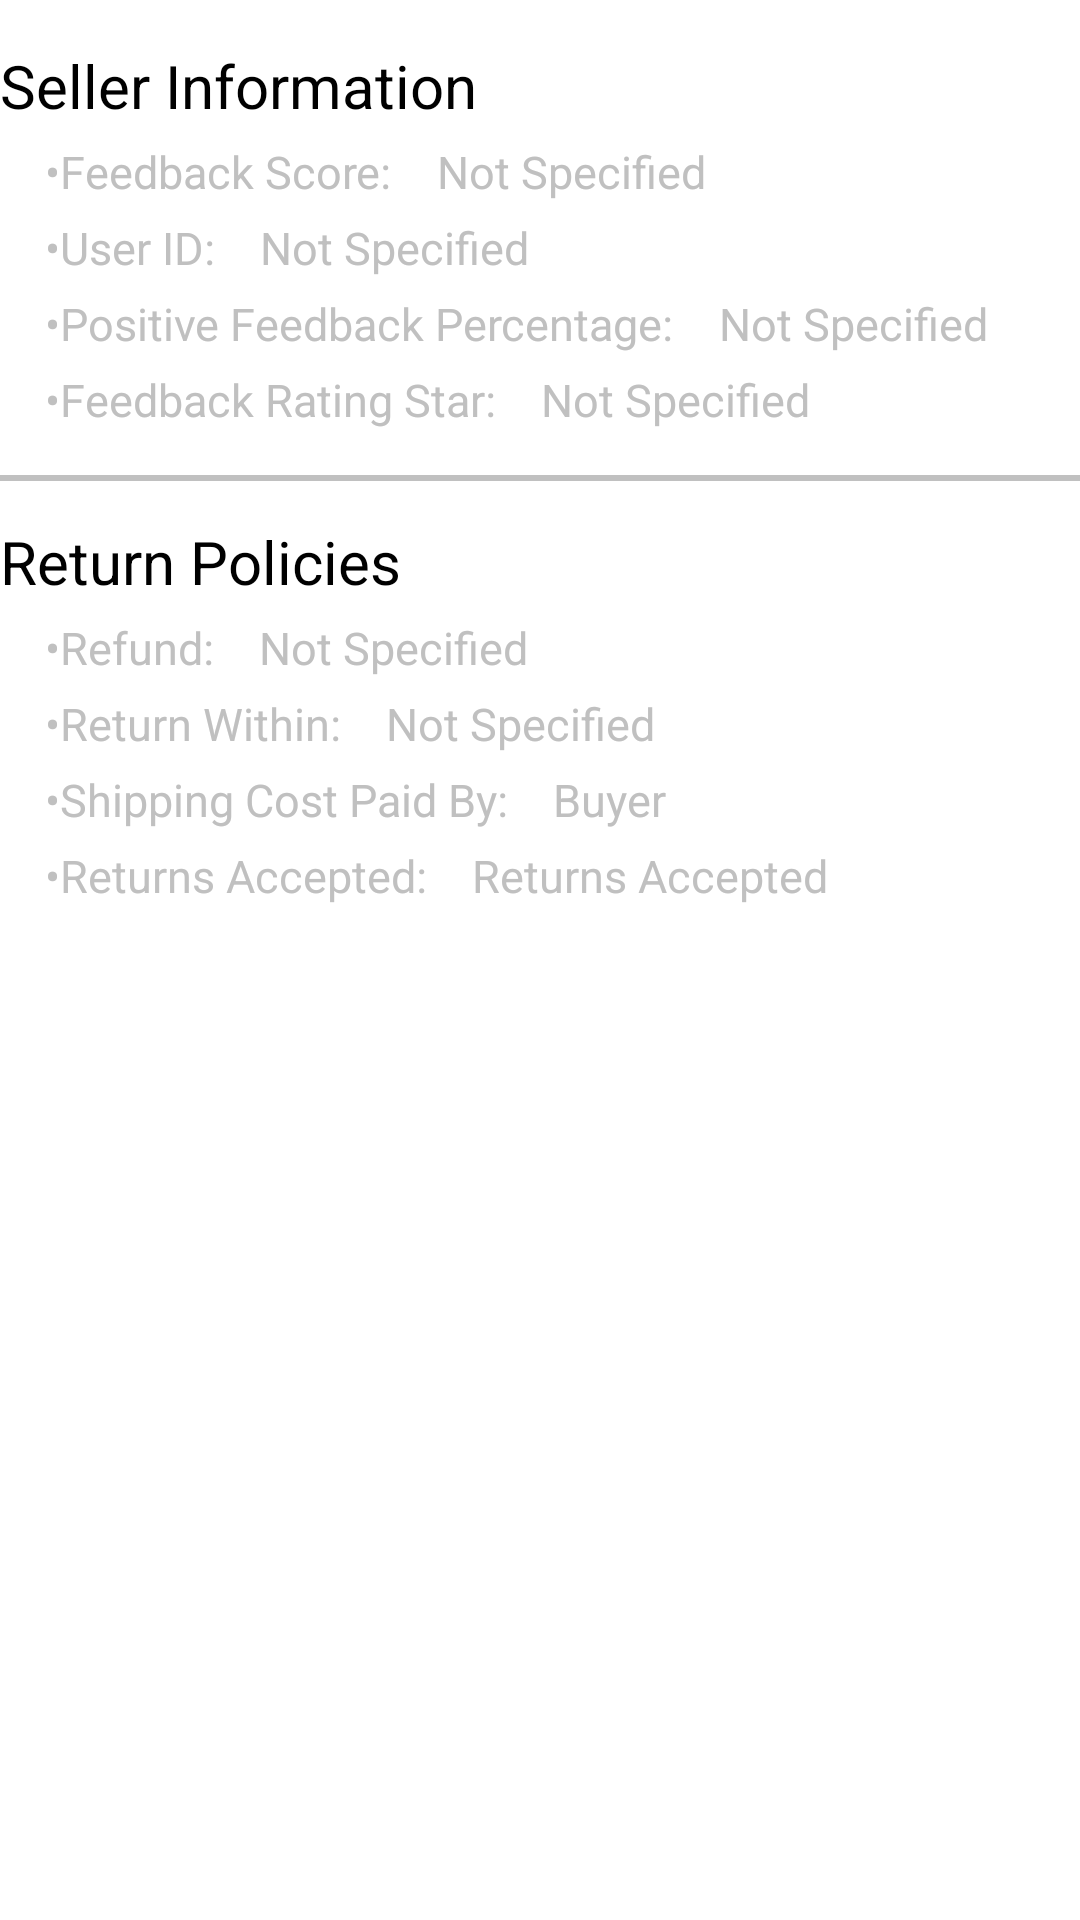

Write the Android layout XML for this screen, with the resource values it uses.
<!-- AndroidManifest.xml: fallback theme Theme.MaterialComponents.DayNight.NoActionBar -->
<!-- res/layout/activity_card2.xml -->
<?xml version="1.0" encoding="utf-8"?>
<RelativeLayout
    xmlns:android="http://schemas.android.com/apk/res/android" android:layout_width="match_parent"
    android:layout_height="match_parent">

    <TextView
        android:id="@+id/SellerInfoTitle"
        style="@android:style/Widget.DeviceDefault.Light.TextView"
        android:layout_width="wrap_content"
        android:layout_height="wrap_content"
        android:paddingTop="15dp"
        android:text="Seller Information"
        android:textAppearance="@style/TextAppearance.AppCompat.Medium"
        android:textColor="@color/blackColor"
        android:textSize="20dp" />

    <TextView
        android:id="@+id/Feedback"
        style="@android:style/Widget.DeviceDefault.Light.TextView"
        android:layout_width="wrap_content"
        android:layout_below="@id/SellerInfoTitle"
        android:layout_height="wrap_content"
        android:layout_marginLeft="15dp"
        android:paddingTop="5dp"
        android:text="•Feedback Score:"
        android:textAppearance="@style/TextAppearance.AppCompat.Medium"
        android:textColor="@color/wordInSearch"
        android:textSize="15dp" />

    <TextView
        android:id="@+id/FeedbackRet"
        style="@android:style/Widget.DeviceDefault.Light.TextView"
        android:layout_width="wrap_content"
        android:layout_below="@id/SellerInfoTitle"
        android:layout_toRightOf="@id/Feedback"
        android:layout_height="wrap_content"
        android:layout_marginLeft="15dp"
        android:paddingTop="5dp"
        android:text="Not Specified"
        android:textAppearance="@style/TextAppearance.AppCompat.Medium"
        android:textColor="@color/wordInSearch"
        android:textSize="15dp" />

    <TextView
        android:id="@+id/UserID"
        style="@android:style/Widget.DeviceDefault.Light.TextView"
        android:layout_width="wrap_content"
        android:layout_below="@id/Feedback"
        android:layout_height="wrap_content"
        android:layout_marginLeft="15dp"
        android:paddingTop="5dp"
        android:text="•User ID:"
        android:textAppearance="@style/TextAppearance.AppCompat.Medium"
        android:textColor="@color/wordInSearch"
        android:textSize="15dp" />

    <TextView
        android:id="@+id/UserIDRet"
        style="@android:style/Widget.DeviceDefault.Light.TextView"
        android:layout_width="wrap_content"
        android:layout_below="@id/Feedback"
        android:layout_toRightOf="@id/UserID"
        android:layout_height="wrap_content"
        android:layout_marginLeft="15dp"
        android:paddingTop="5dp"
        android:text="Not Specified"
        android:textAppearance="@style/TextAppearance.AppCompat.Medium"
        android:textColor="@color/wordInSearch"
        android:textSize="15dp" />

    <TextView
        android:id="@+id/PositiveFeedback"
        style="@android:style/Widget.DeviceDefault.Light.TextView"
        android:layout_width="wrap_content"
        android:layout_below="@id/UserID"
        android:layout_height="wrap_content"
        android:layout_marginLeft="15dp"
        android:paddingTop="5dp"
        android:text="•Positive Feedback Percentage:"
        android:textAppearance="@style/TextAppearance.AppCompat.Medium"
        android:textColor="@color/wordInSearch"
        android:textSize="15dp" />

    <TextView
        android:id="@+id/PositiveFeedbackRet"
        style="@android:style/Widget.DeviceDefault.Light.TextView"
        android:layout_width="wrap_content"
        android:layout_below="@id/UserID"
        android:layout_toRightOf="@id/PositiveFeedback"
        android:layout_height="wrap_content"
        android:layout_marginLeft="15dp"
        android:paddingTop="5dp"
        android:text="Not Specified"
        android:textAppearance="@style/TextAppearance.AppCompat.Medium"
        android:textColor="@color/wordInSearch"
        android:textSize="15dp" />

    <TextView
        android:id="@+id/FeedbackRate"
        style="@android:style/Widget.DeviceDefault.Light.TextView"
        android:layout_width="wrap_content"
        android:layout_below="@id/PositiveFeedback"
        android:layout_height="wrap_content"
        android:layout_marginLeft="15dp"
        android:paddingTop="5dp"
        android:text="•Feedback Rating Star:"
        android:textAppearance="@style/TextAppearance.AppCompat.Medium"
        android:textColor="@color/wordInSearch"
        android:textSize="15dp" />

    <TextView
        android:id="@+id/FeedbackRateRet"
        style="@android:style/Widget.DeviceDefault.Light.TextView"
        android:layout_width="wrap_content"
        android:layout_below="@id/PositiveFeedback"
        android:layout_toRightOf="@id/FeedbackRate"
        android:layout_height="wrap_content"
        android:layout_marginLeft="15dp"
        android:paddingTop="5dp"
        android:text="Not Specified"
        android:textAppearance="@style/TextAppearance.AppCompat.Medium"
        android:textColor="@color/wordInSearch"
        android:textSize="15dp" />

    <View
        android:id="@+id/hoLine1"
        android:layout_below="@id/FeedbackRateRet"
        android:layout_marginTop="15dp"
        android:layout_width="match_parent"
        android:layout_height="2dp"
        android:background="#c0c0c0"/>


    <TextView
        android:id="@+id/ReturnPolicyTitle"
        style="@android:style/Widget.DeviceDefault.Light.TextView"
        android:layout_width="wrap_content"
        android:layout_height="wrap_content"
        android:layout_below="@id/hoLine1"
        android:layout_marginTop="-2dp"
        android:paddingTop="15dp"
        android:text="Return Policies"
        android:textAppearance="@style/TextAppearance.AppCompat.Medium"
        android:textColor="@color/blackColor"
        android:textSize="20dp" />

    <TextView
        android:id="@+id/Refund"
        style="@android:style/Widget.DeviceDefault.Light.TextView"
        android:layout_width="wrap_content"
        android:layout_below="@id/ReturnPolicyTitle"
        android:layout_height="wrap_content"
        android:layout_marginLeft="15dp"
        android:paddingTop="5dp"
        android:text="•Refund:"
        android:textAppearance="@style/TextAppearance.AppCompat.Medium"
        android:textColor="@color/wordInSearch"
        android:textSize="15dp" />

    <TextView
        android:id="@+id/RefundRet"
        style="@android:style/Widget.DeviceDefault.Light.TextView"
        android:layout_width="wrap_content"
        android:layout_below="@id/ReturnPolicyTitle"
        android:layout_toRightOf="@id/Refund"
        android:layout_height="wrap_content"
        android:layout_marginLeft="15dp"
        android:paddingTop="5dp"
        android:text="Not Specified"
        android:textAppearance="@style/TextAppearance.AppCompat.Medium"
        android:textColor="@color/wordInSearch"
        android:textSize="15dp" />

    <TextView
        android:id="@+id/returnWithin"
        style="@android:style/Widget.DeviceDefault.Light.TextView"
        android:layout_width="wrap_content"
        android:layout_below="@id/Refund"
        android:layout_height="wrap_content"
        android:layout_marginLeft="15dp"
        android:paddingTop="5dp"
        android:text="•Return Within:"
        android:textAppearance="@style/TextAppearance.AppCompat.Medium"
        android:textColor="@color/wordInSearch"
        android:textSize="15dp" />

    <TextView
        android:id="@+id/returnWithinRet"
        style="@android:style/Widget.DeviceDefault.Light.TextView"
        android:layout_width="wrap_content"
        android:layout_below="@id/Refund"
        android:layout_toRightOf="@id/returnWithin"
        android:layout_height="wrap_content"
        android:layout_marginLeft="15dp"
        android:paddingTop="5dp"
        android:text="Not Specified"
        android:textAppearance="@style/TextAppearance.AppCompat.Medium"
        android:textColor="@color/wordInSearch"
        android:textSize="15dp" />

    <TextView
        android:id="@+id/ShippingCostPaid"
        style="@android:style/Widget.DeviceDefault.Light.TextView"
        android:layout_width="wrap_content"
        android:layout_below="@id/returnWithin"
        android:layout_height="wrap_content"
        android:layout_marginLeft="15dp"
        android:paddingTop="5dp"
        android:text="•Shipping Cost Paid By:"
        android:textAppearance="@style/TextAppearance.AppCompat.Medium"
        android:textColor="@color/wordInSearch"
        android:textSize="15dp" />

    <TextView
        android:id="@+id/ShippingCostPaidRet"
        style="@android:style/Widget.DeviceDefault.Light.TextView"
        android:layout_width="wrap_content"
        android:layout_below="@id/returnWithin"
        android:layout_toRightOf="@id/ShippingCostPaid"
        android:layout_height="wrap_content"
        android:layout_marginLeft="15dp"
        android:paddingTop="5dp"
        android:text="Buyer"
        android:textAppearance="@style/TextAppearance.AppCompat.Medium"
        android:textColor="@color/wordInSearch"
        android:textSize="15dp" />

    <TextView
        android:id="@+id/returnAccept"
        style="@android:style/Widget.DeviceDefault.Light.TextView"
        android:layout_width="wrap_content"
        android:layout_below="@id/ShippingCostPaid"
        android:layout_height="wrap_content"
        android:layout_marginLeft="15dp"
        android:paddingTop="5dp"
        android:text="•Returns Accepted:"
        android:textAppearance="@style/TextAppearance.AppCompat.Medium"
        android:textColor="@color/wordInSearch"
        android:textSize="15dp" />

    <TextView
        android:id="@+id/returnAcceptRet"
        style="@android:style/Widget.DeviceDefault.Light.TextView"
        android:layout_width="wrap_content"
        android:layout_below="@id/ShippingCostPaid"
        android:layout_toRightOf="@id/returnAccept"
        android:layout_height="wrap_content"
        android:layout_marginLeft="15dp"
        android:paddingTop="5dp"
        android:text="Returns Accepted"
        android:textAppearance="@style/TextAppearance.AppCompat.Medium"
        android:textColor="@color/wordInSearch"
        android:textSize="15dp" />



</RelativeLayout>
<!-- resources referenced by this layout -->
<resources>
  <color name="blackColor">#000000</color>
  <color name="wordInSearch">#C0C0C0</color>
</resources>
